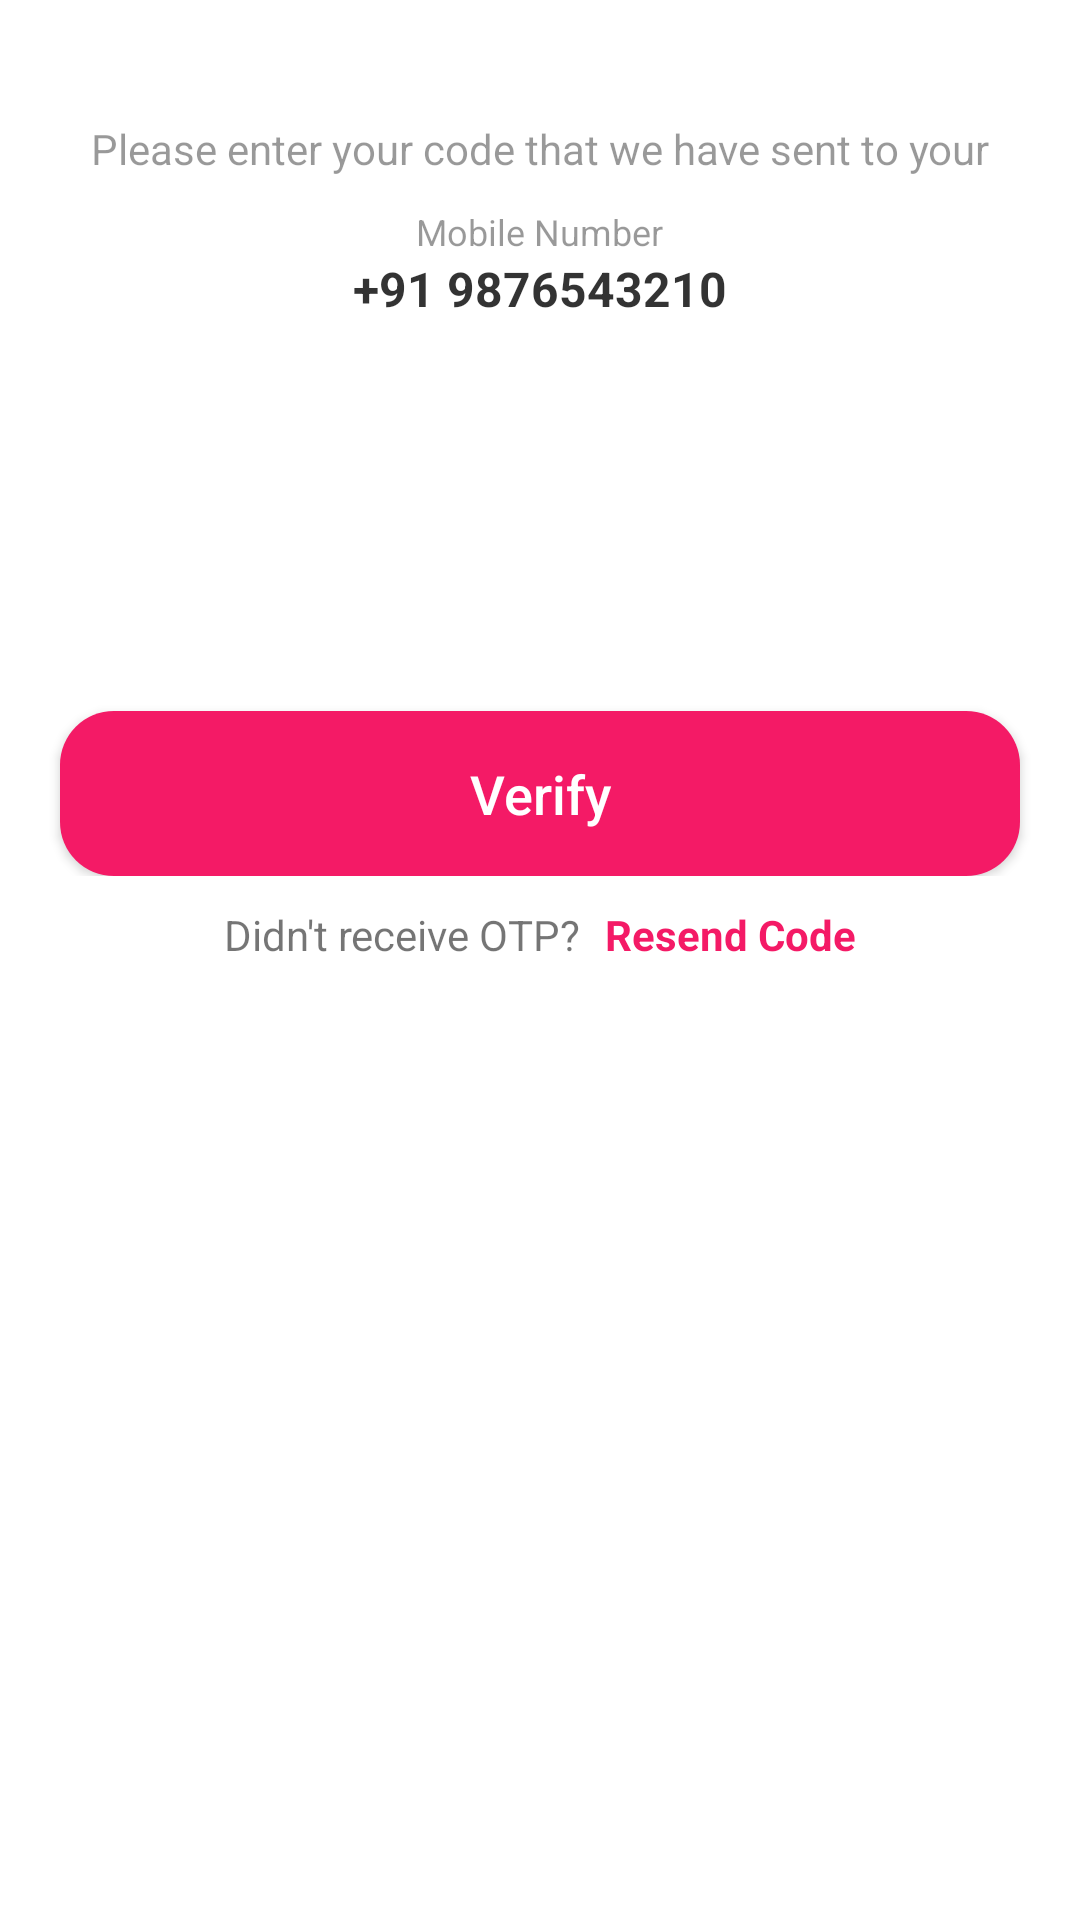

The Android layout XML behind this screen, and the referenced resources:
<!-- AndroidManifest.xml: application theme Theme.ARTCasper -->
<!-- res/layout/activity_otpverification.xml -->
<?xml version="1.0" encoding="utf-8"?>
<LinearLayout xmlns:android="http://schemas.android.com/apk/res/android"
    xmlns:app="http://schemas.android.com/apk/res-auto"
    xmlns:tools="http://schemas.android.com/tools"
    android:layout_width="match_parent"
    android:layout_height="match_parent"
    android:orientation="vertical"
    tools:context=".OTPVerification">

    <ImageView
        android:layout_width="wrap_content"
        android:layout_height="wrap_content"
        android:src="@drawable/otp_back"
        android:adjustViewBounds="true"/>

    <TextView
        android:layout_width="match_parent"
        android:layout_height="wrap_content"
        android:gravity="center"
        android:text="Please enter your code that we have sent to your"
        android:textColor="#66000000"
        android:layout_marginStart="20dp"
        android:layout_marginEnd="20dp"
        android:layout_marginTop="40dp" />

    <TextView
        android:layout_width="wrap_content"
        android:layout_height="wrap_content"
        android:text="Mobile Number"
        android:textColor="#66000000"
        android:layout_gravity="center"
        android:textSize="12sp"
        android:layout_marginTop="10dp"/>

    <TextView
        android:id="@+id/otpMobile"
        android:layout_width="wrap_content"
        android:layout_height="wrap_content"
        android:layout_gravity="center"
        android:textColor="#CC000000"
        android:textSize="16sp"
        android:textStyle="bold"
        android:text="+91 9876543210"/>

    <LinearLayout
        android:layout_width="match_parent"
        android:layout_height="wrap_content"
        android:orientation="horizontal"
        android:weightSum="6"
        android:layout_marginEnd="20dp"
        android:layout_marginStart="20dp"
        android:layout_marginTop="40dp"
        android:gravity="center">

        <EditText
            android:id="@+id/otpEt1"
            android:layout_width="50dp"
            android:layout_height="50dp"
            android:background="@drawable/edittext_background"
            android:gravity="center"
            android:inputType="number"
            android:maxLines="1"
            android:textColor="#000000"
            android:textSize="30sp"
            android:textStyle="bold"
            android:layout_marginEnd="5dp"
            android:layout_weight="1"/>
        <EditText
            android:id="@+id/otpEt2"
            android:layout_width="50dp"
            android:layout_height="50dp"
            android:background="@drawable/edittext_background"
            android:gravity="center"
            android:inputType="number"
            android:maxLines="1"
            android:textColor="#000000"
            android:layout_marginStart="5dp"
            android:textSize="30sp"
            android:textStyle="bold"
            android:layout_marginEnd="5dp"
            android:layout_weight="1"/>
        <EditText
            android:id="@+id/otpEt3"
            android:layout_width="50dp"
            android:layout_height="50dp"
            android:background="@drawable/edittext_background"
            android:gravity="center"
            android:inputType="number"
            android:maxLines="1"
            android:textColor="#000000"
            android:layout_marginStart="5dp"
            android:textSize="30sp"
            android:textStyle="bold"
            android:layout_marginEnd="5dp"
            android:layout_weight="1"/>
        <EditText
            android:id="@+id/otpEt4"
            android:layout_width="50dp"
            android:layout_height="50dp"
            android:background="@drawable/edittext_background"
            android:gravity="center"
            android:inputType="number"
            android:maxLines="1"
            android:textColor="#000000"
            android:layout_marginStart="5dp"
            android:textSize="30sp"
            android:textStyle="bold"
            android:layout_marginEnd="5dp"
            android:layout_weight="1"/>
        <EditText
            android:id="@+id/otpEt5"
            android:layout_width="50dp"
            android:layout_height="50dp"
            android:background="@drawable/edittext_background"
            android:gravity="center"
            android:inputType="number"
            android:maxLines="1"
            android:textColor="#000000"
            android:layout_marginStart="5dp"
            android:textSize="30sp"
            android:textStyle="bold"
            android:layout_marginEnd="5dp"
            android:layout_weight="1"/>

        <EditText
            android:id="@+id/otpEt6"
            android:layout_width="50dp"
            android:layout_height="50dp"
            android:background="@drawable/edittext_background"
            android:gravity="center"
            android:inputType="number"
            android:maxLines="1"
            android:textColor="#000000"
            android:layout_marginStart="5dp"
            android:textSize="30sp"
            android:textStyle="bold"
            android:layout_weight="1"/>

    </LinearLayout>

    <FrameLayout
        android:layout_width="match_parent"
        android:layout_height="wrap_content">

        <androidx.appcompat.widget.AppCompatButton
            android:id="@+id/OTPVerify"
            android:layout_width="match_parent"
            android:layout_height="55dp"
            android:layout_marginEnd="20dp"
            android:layout_marginStart="20dp"
            android:text="Verify"
            android:textAllCaps="false"
            android:layout_marginTop="40dp"
            android:background="@drawable/red_backgroud"
            android:textColor="#FFFFFF"
            android:textSize="18sp"/>

        <ProgressBar
            android:id="@+id/otpProgressbar"
            android:layout_width="35dp"
            android:layout_height="35dp"
            android:layout_gravity="center"
            android:layout_marginTop="20dp"
            android:visibility="gone"/>


    </FrameLayout>


    <LinearLayout
        android:layout_gravity="center"
        android:layout_width="wrap_content"
        android:layout_height="wrap_content"
        android:orientation="horizontal"
        android:gravity="center"
        android:layout_marginTop="10dp">
        <TextView
            android:layout_width="wrap_content"
            android:layout_height="wrap_content"
            android:text="Didn't receive OTP? " />
        <TextView
            android:id="@+id/resendButton"
            android:layout_marginStart="5dp"
            android:layout_width="wrap_content"
            android:layout_height="wrap_content"
            android:text="Resend Code"
            android:textColor="@color/primaryColor"
            android:textStyle="bold"/>
    </LinearLayout>



</LinearLayout>
<!-- resources referenced by this layout -->
<resources>
  <color name="primaryColor">#F41A66</color>
  <!-- drawable red_backgroud (drawable) -->
  <?xml version="1.0" encoding="utf-8"?>
  <selector xmlns:android="http://schemas.android.com/apk/res/android">
    <item>
      <shape android:shape="rectangle">
        <solid android:color="@color/primaryColor"/>
        <corners android:radius="18sp"/>
      </shape>
    </item>
  </selector>
  <style name="Theme.ARTCasper" parent="Theme.MaterialComponents.DayNight.DarkActionBar">
          
          <item name="colorPrimary">@color/purple_500</item>
          <item name="colorPrimaryVariant">@color/purple_700</item>
          <item name="colorOnPrimary">@color/white</item>
          
          <item name="colorSecondary">@color/teal_200</item>
          <item name="colorSecondaryVariant">@color/teal_700</item>
          <item name="colorOnSecondary">@color/black</item>
          
          <item name="android:statusBarColor" tools:targetApi="l">?attr/colorPrimaryVariant</item>
          
      </style>
  <color name="purple_500">#F41A66</color>
  <color name="purple_700">#a50036</color>
  <color name="white">#FFFFFFFF</color>
  <color name="teal_200">#FF03DAC5</color>
  <color name="teal_700">#FF018786</color>
  <color name="black">#FF000000</color>
</resources>
